Run: headless pygame with SDL's dummy video driver; simulated clock (each Clock.tick advances the game by its frame time, no real sleeping); random seed 0; keys injected as events and as key.get_pressed() state; no mouse input.
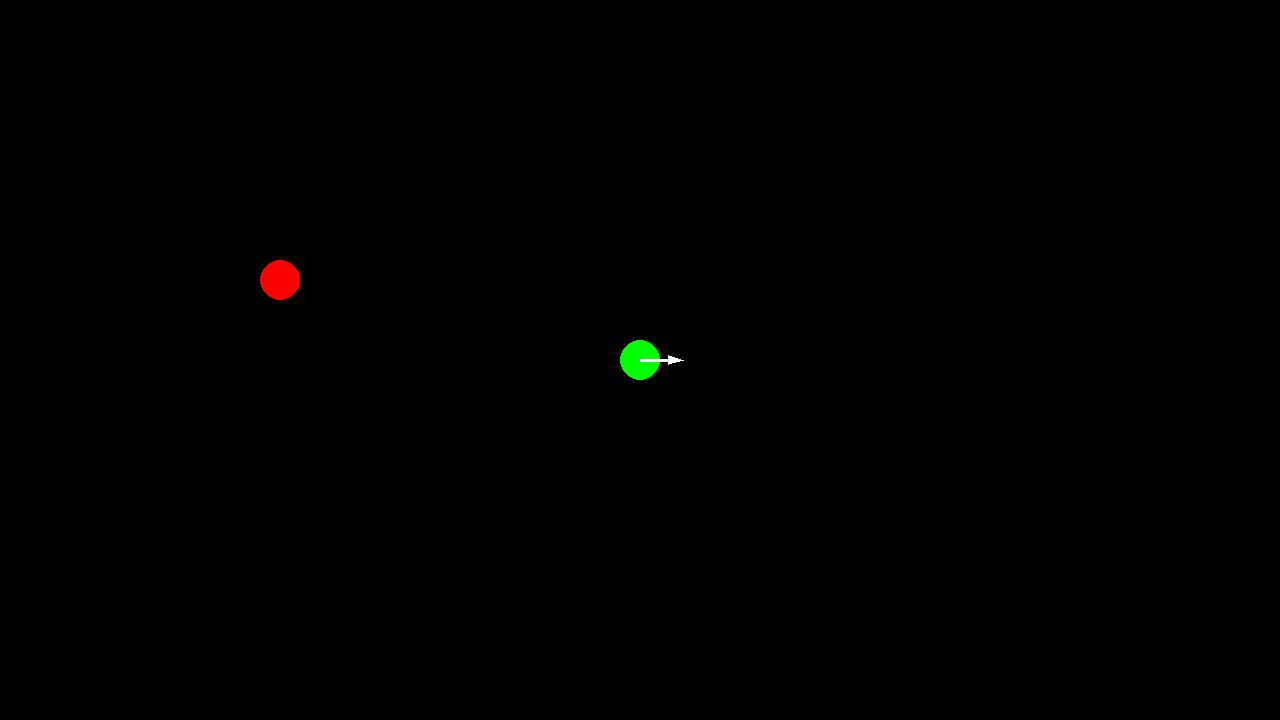
Frame 1 of 4 · flips 1–60 · no input
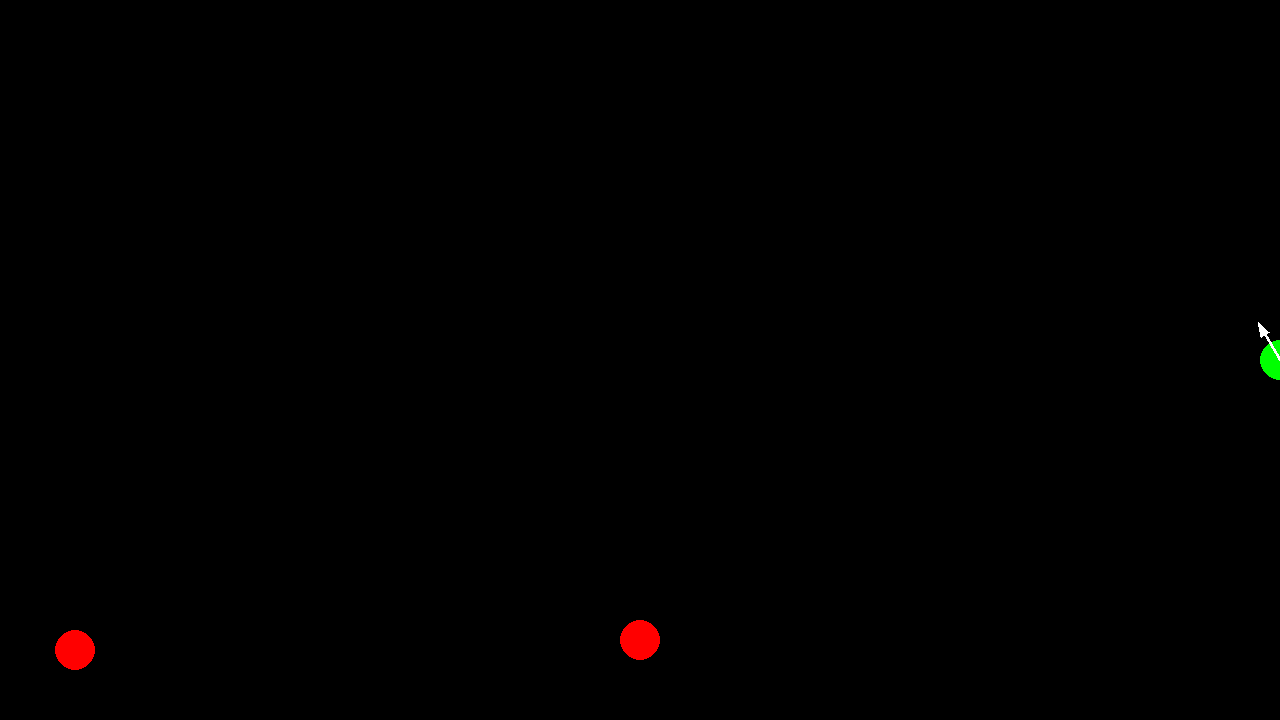
Frame 2 of 4 · flips 61–180 · tapped SPACE, RETURN · held RIGHT (→), D
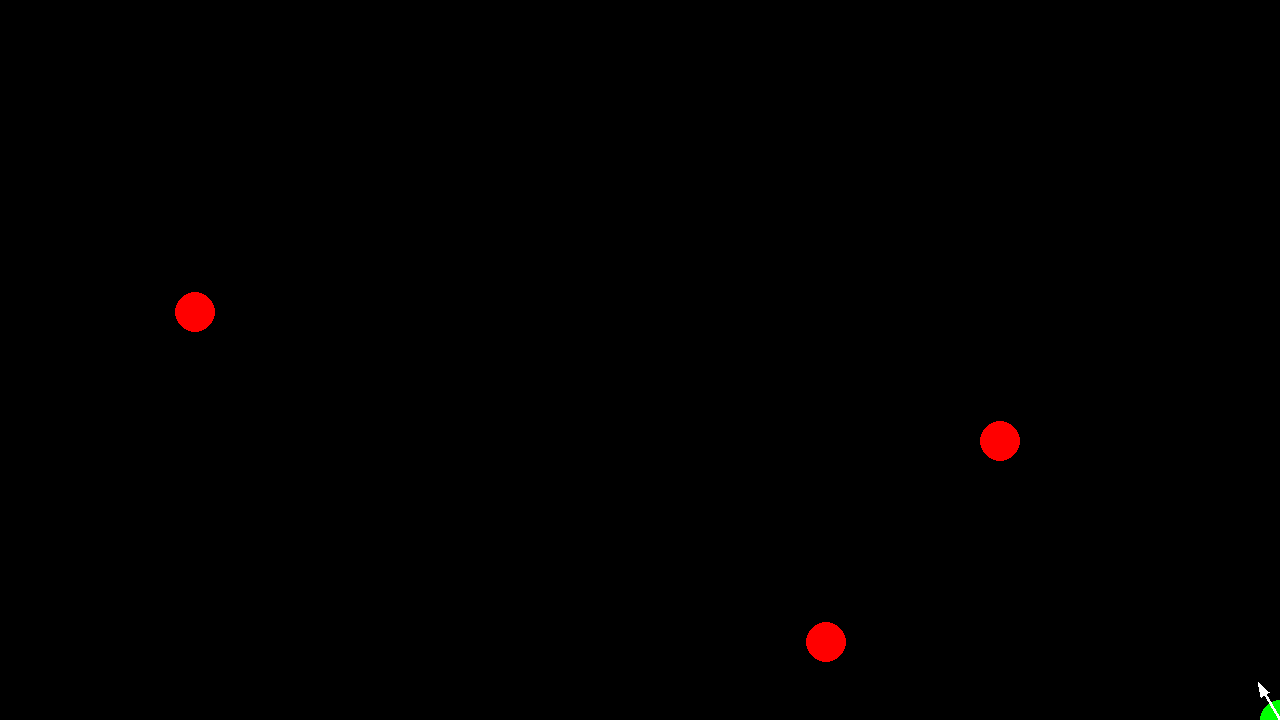
Frame 3 of 4 · flips 181–300 · held DOWN (↓), S
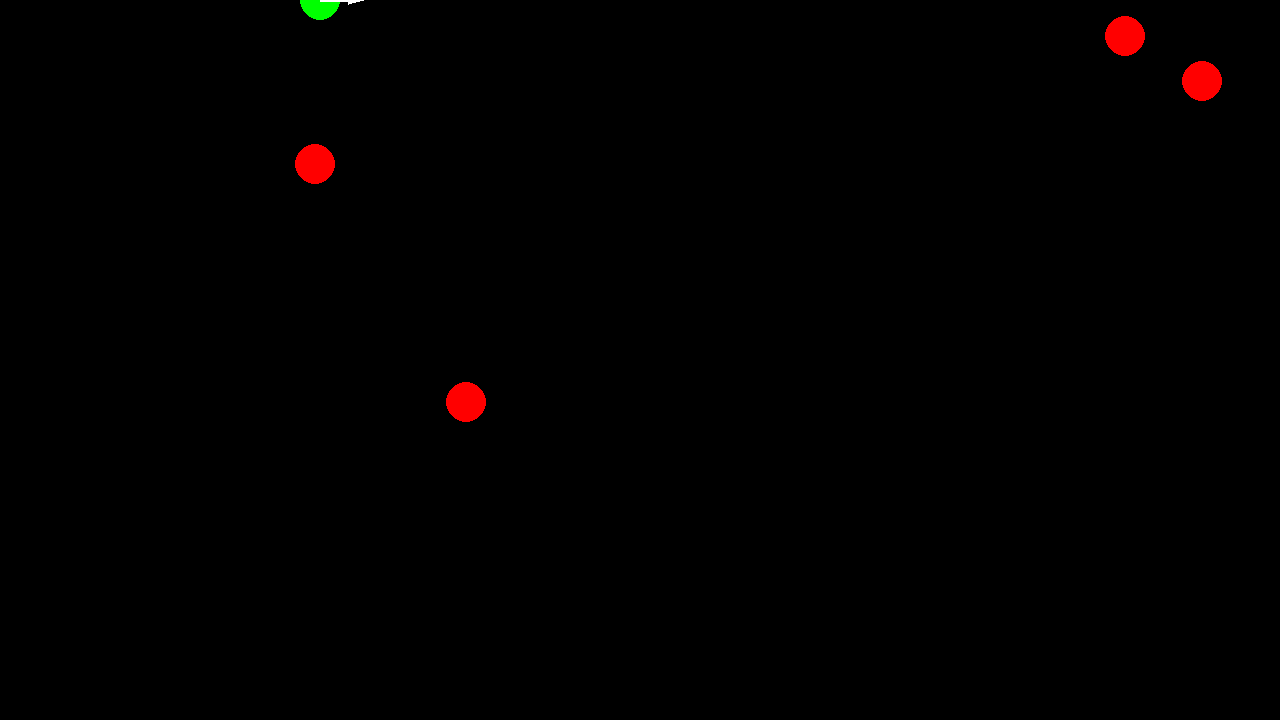
Frame 4 of 4 · flips 301–420 · held LEFT (←), A, UP (↑), W

The pygame program that drew these frames:

import time
import math

import pygame
import random

color_list = ['black', 'red', 'white', 'blue', 'cyan', 'magenta', 'orange', 'purple']
pygame.font.init()
font = pygame.font.SysFont('Arial', 30)

NPC_SPAWN_INTERVAL = 2000
MAX_NPCS = 20


class GameField:
    def __init__(self, x_min, y_min, x_max, y_max):
        self.x_min = x_min
        self.y_min = y_min
        self.x_max = x_max
        self.y_max = y_max

    def clamp(self, x, y):
        return (max(self.x_min, min(self.x_max, x)), max(self.y_min, min(self.y_max, y)),
                self.x_min > x or self.x_max < x, self.y_min > y or self.y_max < y)

    def is_inside(self, x, y):
        return self.x_min <= x <= self.x_max and self.y_min <= y <= self.y_max


class Player:
    def __init__(self, x, y, speed_x=1, speed_y=1):
        self.x = x
        self.y = y
        self.speed_x = speed_x
        self.speed_y = speed_y
        self.angle = 0
        self.rotation_speed = 5

    def move(self, left, right, up, down, game_field):
        self.x += self.speed_x * right - self.speed_x * left
        self.y += self.speed_y * down - self.speed_y * up
        self.x, self.y, _, _ = game_field.clamp(self.x, self.y)

    def rotate(self, rotate_left, rotate_right):
        if rotate_left:
            self.angle -= self.rotation_speed
        if rotate_right:
            self.angle += self.rotation_speed
        self.angle = self.angle % 360

    def get_direction(self):
        angle_rad = math.radians(self.angle)
        return math.cos(angle_rad), math.sin(angle_rad)


class NPC:
    def __init__(self, x, y, speed_x=1, speed_y=1):
        self.x = x
        self.y = y
        self.speed_x = speed_x
        self.speed_y = speed_y
        self.radius = 20

    def move(self, game_field):
        self.x += self.speed_x
        self.y += self.speed_y
        self.x, self.y, x_edge, y_edge = game_field.clamp(self.x, self.y)
        if x_edge:
            self.speed_x = -self.speed_x
        if y_edge:
            self.speed_y = -self.speed_y


class Bullet:
    def __init__(self, x, y, direction_x, direction_y, speed=10):
        self.x = x
        self.y = y
        self.direction_x = direction_x
        self.direction_y = direction_y
        self.speed = speed
        self.radius = 5

    def move(self):
        self.x += self.direction_x * self.speed
        self.y += self.direction_y * self.speed

    def is_outside(self, game_field):
        return not game_field.is_inside(self.x, self.y)

    def hits(self, npc):
        distance = math.sqrt((self.x - npc.x) ** 2 + (self.y - npc.y) ** 2)
        return distance < (self.radius + npc.radius)


class GameEngine:
    def __init__(self, graph_engine, game_field, player, npcs, *, fps=60):
        self.graph_engine = graph_engine
        self.game_field = game_field
        self.player = player
        self.npcs = npcs
        self.bullets = []
        self.fps = fps
        self.clock = pygame.time.Clock()
        self.last_spawn_time = pygame.time.get_ticks()
        self.fire_cooldown = 200
        self.last_fire_time = 0

    def spawn_npc(self):
        if len(self.npcs) >= MAX_NPCS:
            return
        edge = random.randint(0, 3)
        if edge == 0:
            x = random.randint(self.game_field.x_min, self.game_field.x_max)
            y = self.game_field.y_min + 20
        elif edge == 1:
            x = self.game_field.x_max - 20
            y = random.randint(self.game_field.y_min, self.game_field.y_max)
        elif edge == 2:
            x = random.randint(self.game_field.x_min, self.game_field.x_max)
            y = self.game_field.y_max - 20
        else:
            x = self.game_field.x_min + 20
            y = random.randint(self.game_field.y_min, self.game_field.y_max)
        speed_x = random.randint(1, 4) * random.choice([-1, 1])
        speed_y = random.randint(1, 4) * random.choice([-1, 1])
        self.npcs.append(NPC(x, y, speed_x, speed_y))

    def handle_events(self):
        for event in pygame.event.get():
            if event.type == pygame.QUIT:
                self.running = False

    def fire_bullet(self):
        current_time = pygame.time.get_ticks()
        if current_time - self.last_fire_time >= self.fire_cooldown:
            dir_x, dir_y = self.player.get_direction()
            bullet_x = self.player.x + dir_x * 25
            bullet_y = self.player.y + dir_y * 25
            self.bullets.append(Bullet(bullet_x, bullet_y, dir_x, dir_y, speed=15))
            self.last_fire_time = current_time

    def update_bullets(self):
        bullets_to_remove = []
        npcs_to_remove = []
        for bullet in self.bullets:
            bullet.move()
            if bullet.is_outside(self.game_field):
                bullets_to_remove.append(bullet)
                continue
            for npc in self.npcs:
                if bullet.hits(npc):
                    bullets_to_remove.append(bullet)
                    npcs_to_remove.append(npc)
                    break
        for bullet in bullets_to_remove:
            if bullet in self.bullets:
                self.bullets.remove(bullet)
        for npc in npcs_to_remove:
            if npc in self.npcs:
                self.npcs.remove(npc)

    def update_state(self, keys):
        current_time = pygame.time.get_ticks()
        if current_time - self.last_spawn_time >= NPC_SPAWN_INTERVAL:
            self.spawn_npc()
            self.last_spawn_time = current_time

        for npc in self.npcs:
            npc.move(self.game_field)

        self.player.move(keys[pygame.K_a], keys[pygame.K_d], keys[pygame.K_w], keys[pygame.K_s], self.game_field)
        self.player.rotate(keys[pygame.K_LEFT], keys[pygame.K_RIGHT])

        if keys[pygame.K_SPACE]:
            self.fire_bullet()

        self.update_bullets()

        if len(self.npcs) == 0:
            text_surface = font.render('YOU WIN', True, (255, 255, 255))
            self.graph_engine.render_text(640, 360, text_surface)
            self.graph_engine.show_frame()
            time.sleep(3)
            self.running = False
            return

        for npc in self.npcs:
            if ((self.player.x >= npc.x - 20 and self.player.x <= npc.x + 20)
                and (self.player.y >= npc.y - 20 and self.player.y <= npc.y + 20)):
                text_surface = font.render('YOU FUCKING DIED', True, (255, 255, 255))
                self.graph_engine.render_text(640, 360, text_surface)
                self.graph_engine.show_frame()
                time.sleep(3)
                self.running = False
                return

        if keys[pygame.K_q]:
            self.running = False

    def render_state(self):
        self.graph_engine.start_frame()
        self.graph_engine.render_player(self.player.x, self.player.y, 20, self.player.angle, 'green')
        for npc in self.npcs:
            self.graph_engine.render_circle(npc.x, npc.y, npc.radius, 'red')
        for bullet in self.bullets:
            self.graph_engine.render_circle(bullet.x, bullet.y, bullet.radius, 'yellow')
        self.graph_engine.show_frame()

    def run_game(self):
        self.running = True
        while self.running:
            self.handle_events()
            keys = pygame.key.get_pressed()
            self.update_state(keys)
            self.render_state()
            self.clock.tick(self.fps)
        pygame.quit()


class PygameGraphicsEngine:
    def __init__(self, width, height):
        self.width = width
        self.height = height
        self.screen = pygame.display.set_mode((width, height))
        pygame.display.set_caption("Game")

    def start_frame(self):
        self.screen.fill('black')

    def show_frame(self):
        pygame.display.flip()

    def render_circle(self, x, y, radius, color):
        pygame.draw.circle(self.screen, color, (x, y), radius)

    def render_player(self, x, y, radius, angle, color):
        pygame.draw.circle(self.screen, color, (x, y), radius)
        angle_rad = math.radians(angle)
        end_x = x + math.cos(angle_rad) * (radius + 15)
        end_y = y + math.sin(angle_rad) * (radius + 15)
        pygame.draw.line(self.screen, 'white', (x, y), (end_x, end_y), 3)
        triangle_size = 8
        tip_x = end_x + math.cos(angle_rad) * triangle_size
        tip_y = end_y + math.sin(angle_rad) * triangle_size
        left_x = end_x + math.cos(angle_rad + 2.5) * triangle_size
        left_y = end_y + math.sin(angle_rad + 2.5) * triangle_size
        right_x = end_x + math.cos(angle_rad - 2.5) * triangle_size
        right_y = end_y + math.sin(angle_rad - 2.5) * triangle_size
        pygame.draw.polygon(self.screen, 'white', [(tip_x, tip_y), (left_x, left_y), (right_x, right_y)])

    def render_text(self, x, y, text_surface):
        self.screen.blit(text_surface, (x, y))


if __name__ == "__main__":
    pygame.init()
    game_field = GameField(0, 0, 1280, 720)
    player = Player(640, 360, speed_x=8, speed_y=8)
    npcs = [NPC(100, 100, 3, 3)]
    graph_engine = PygameGraphicsEngine(1280, 720)
    game_engine = GameEngine(graph_engine, game_field, player, npcs, fps=60)
    game_engine.run_game()
